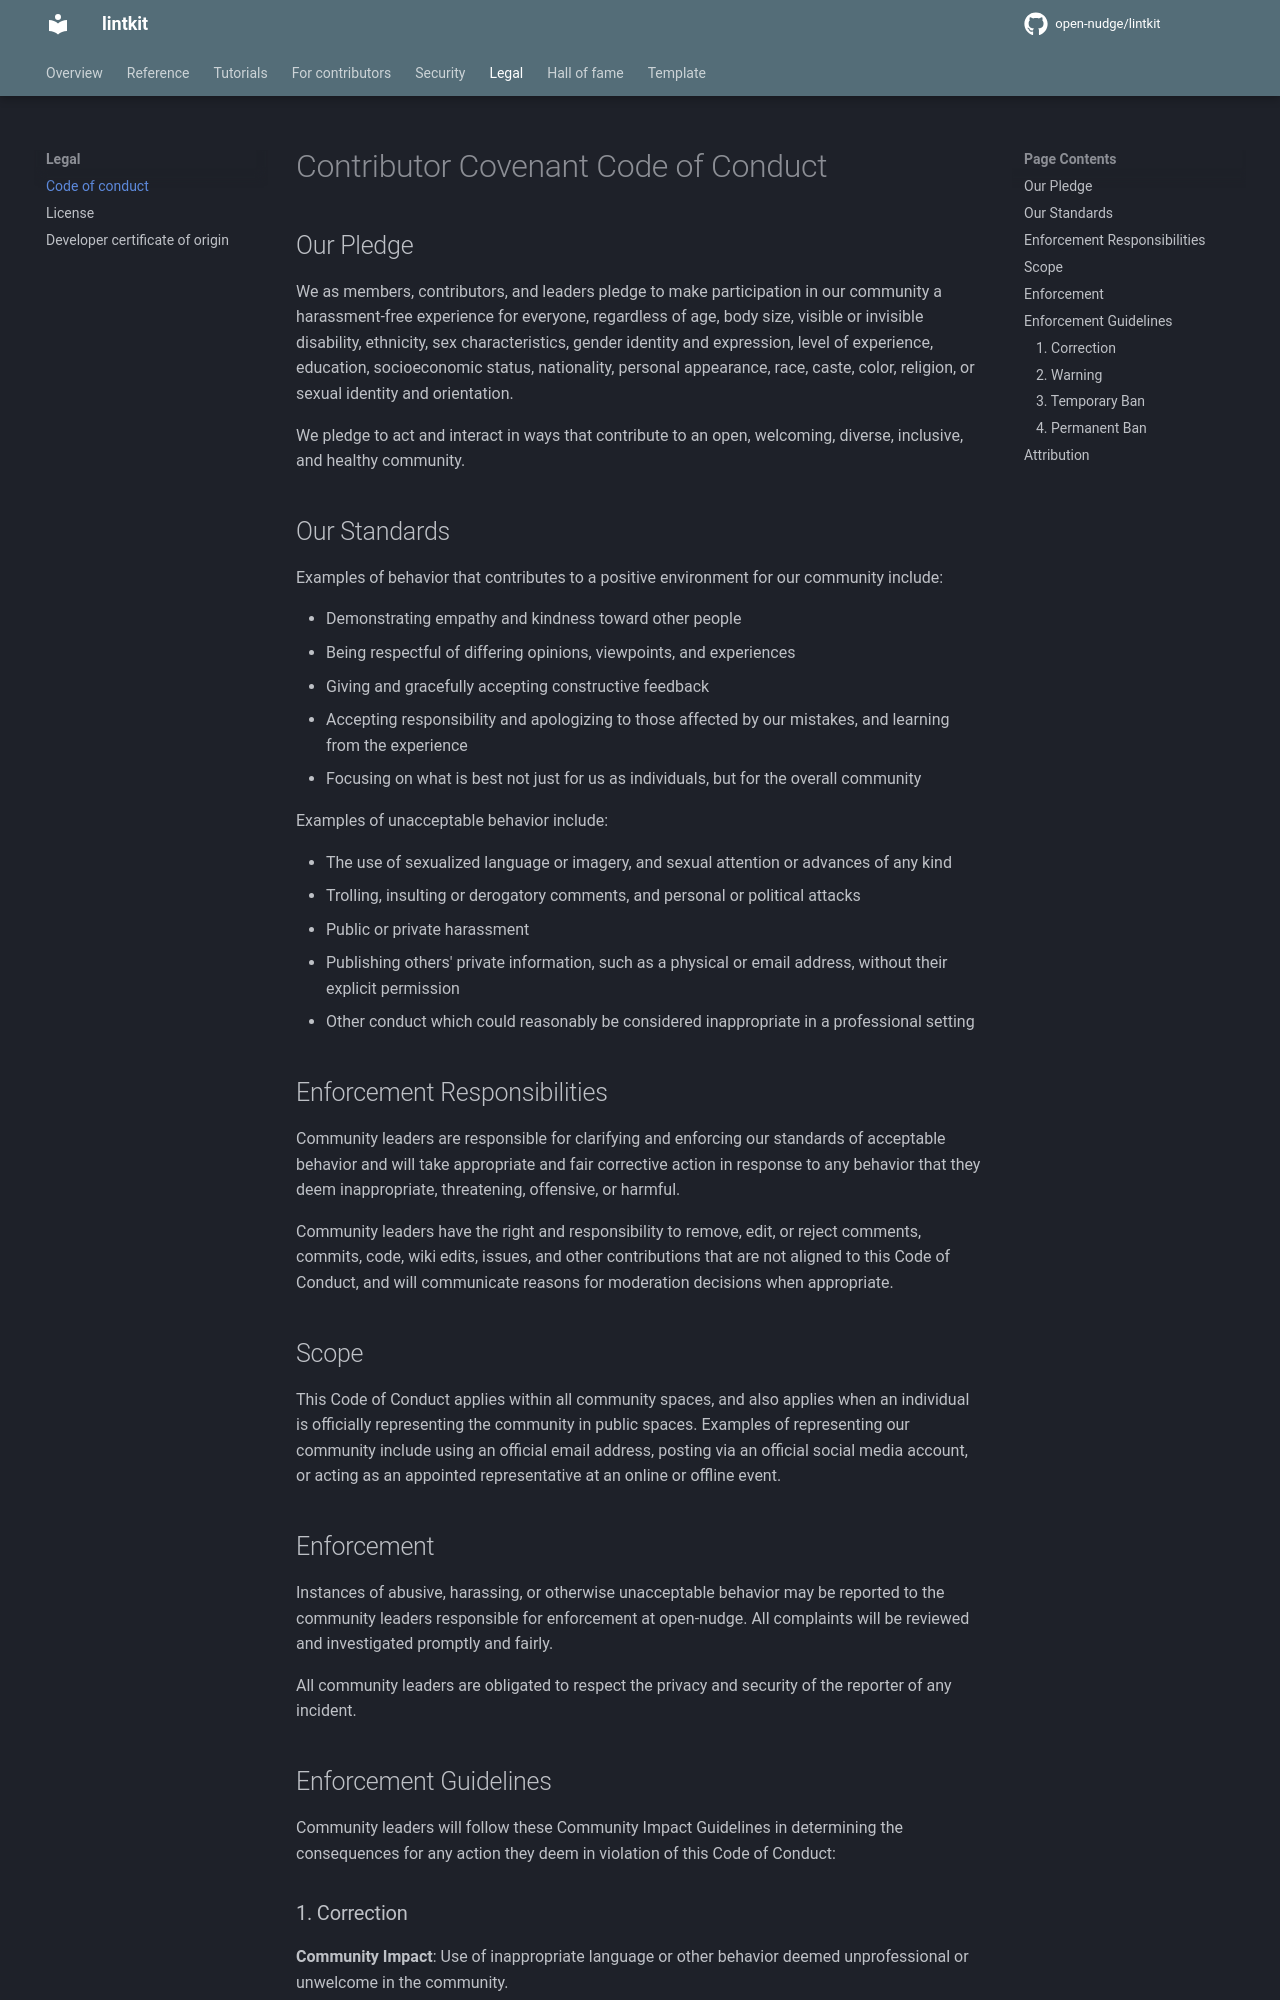

repository: open-nudge/lintkit · page: v0.8/site-4f2b9ac50e4fba0ffa986bc7f7ffbff839b5d78b/CODE_OF_CONDUCT/index.html · generator: mkdocs

<!--
SPDX-FileCopyrightText: © 2025 open-nudge <https://github.com/open-nudge>
SPDX-FileContributor: szymonmaszke <github@maszke.co>

SPDX-License-Identifier: Apache-2.0
-->

# Contributor Covenant Code of Conduct

## Our Pledge

We as members, contributors, and leaders pledge to make participation in our
community a harassment-free experience for everyone, regardless of age, body
size, visible or invisible disability, ethnicity, sex characteristics, gender
identity and expression, level of experience, education, socioeconomic status,
nationality, personal appearance, race, caste, color, religion, or sexual
identity and orientation.

We pledge to act and interact in ways that contribute to an open, welcoming,
diverse, inclusive, and healthy community.

## Our Standards

Examples of behavior that contributes to a positive environment for our
community include:

- Demonstrating empathy and kindness toward other people
- Being respectful of differing opinions, viewpoints, and experiences
- Giving and gracefully accepting constructive feedback
- Accepting responsibility and apologizing to those affected by our mistakes,
    and learning from the experience
- Focusing on what is best not just for us as individuals, but for the overall
    community

Examples of unacceptable behavior include:

- The use of sexualized language or imagery, and sexual attention or advances of
    any kind
- Trolling, insulting or derogatory comments, and personal or political attacks
- Public or private harassment
- Publishing others' private information, such as a physical or email address,
    without their explicit permission
- Other conduct which could reasonably be considered inappropriate in a
    professional setting

## Enforcement Responsibilities

Community leaders are responsible for clarifying and enforcing our standards of
acceptable behavior and will take appropriate and fair corrective action in
response to any behavior that they deem inappropriate, threatening, offensive,
or harmful.

Community leaders have the right and responsibility to remove, edit, or reject
comments, commits, code, wiki edits, issues, and other contributions that are
not aligned to this Code of Conduct, and will communicate reasons for moderation
decisions when appropriate.

## Scope

This Code of Conduct applies within all community spaces, and also applies when
an individual is officially representing the community in public spaces.
Examples of representing our community include using an official email address,
posting via an official social media account, or acting as an appointed
representative at an online or offline event.

## Enforcement

Instances of abusive, harassing, or otherwise unacceptable behavior may be
reported to the community leaders responsible for enforcement at
open-nudge.
All complaints will be reviewed and investigated promptly and fairly.

All community leaders are obligated to respect the privacy and security of the
reporter of any incident.

## Enforcement Guidelines

Community leaders will follow these Community Impact Guidelines in determining
the consequences for any action they deem in violation of this Code of Conduct:
